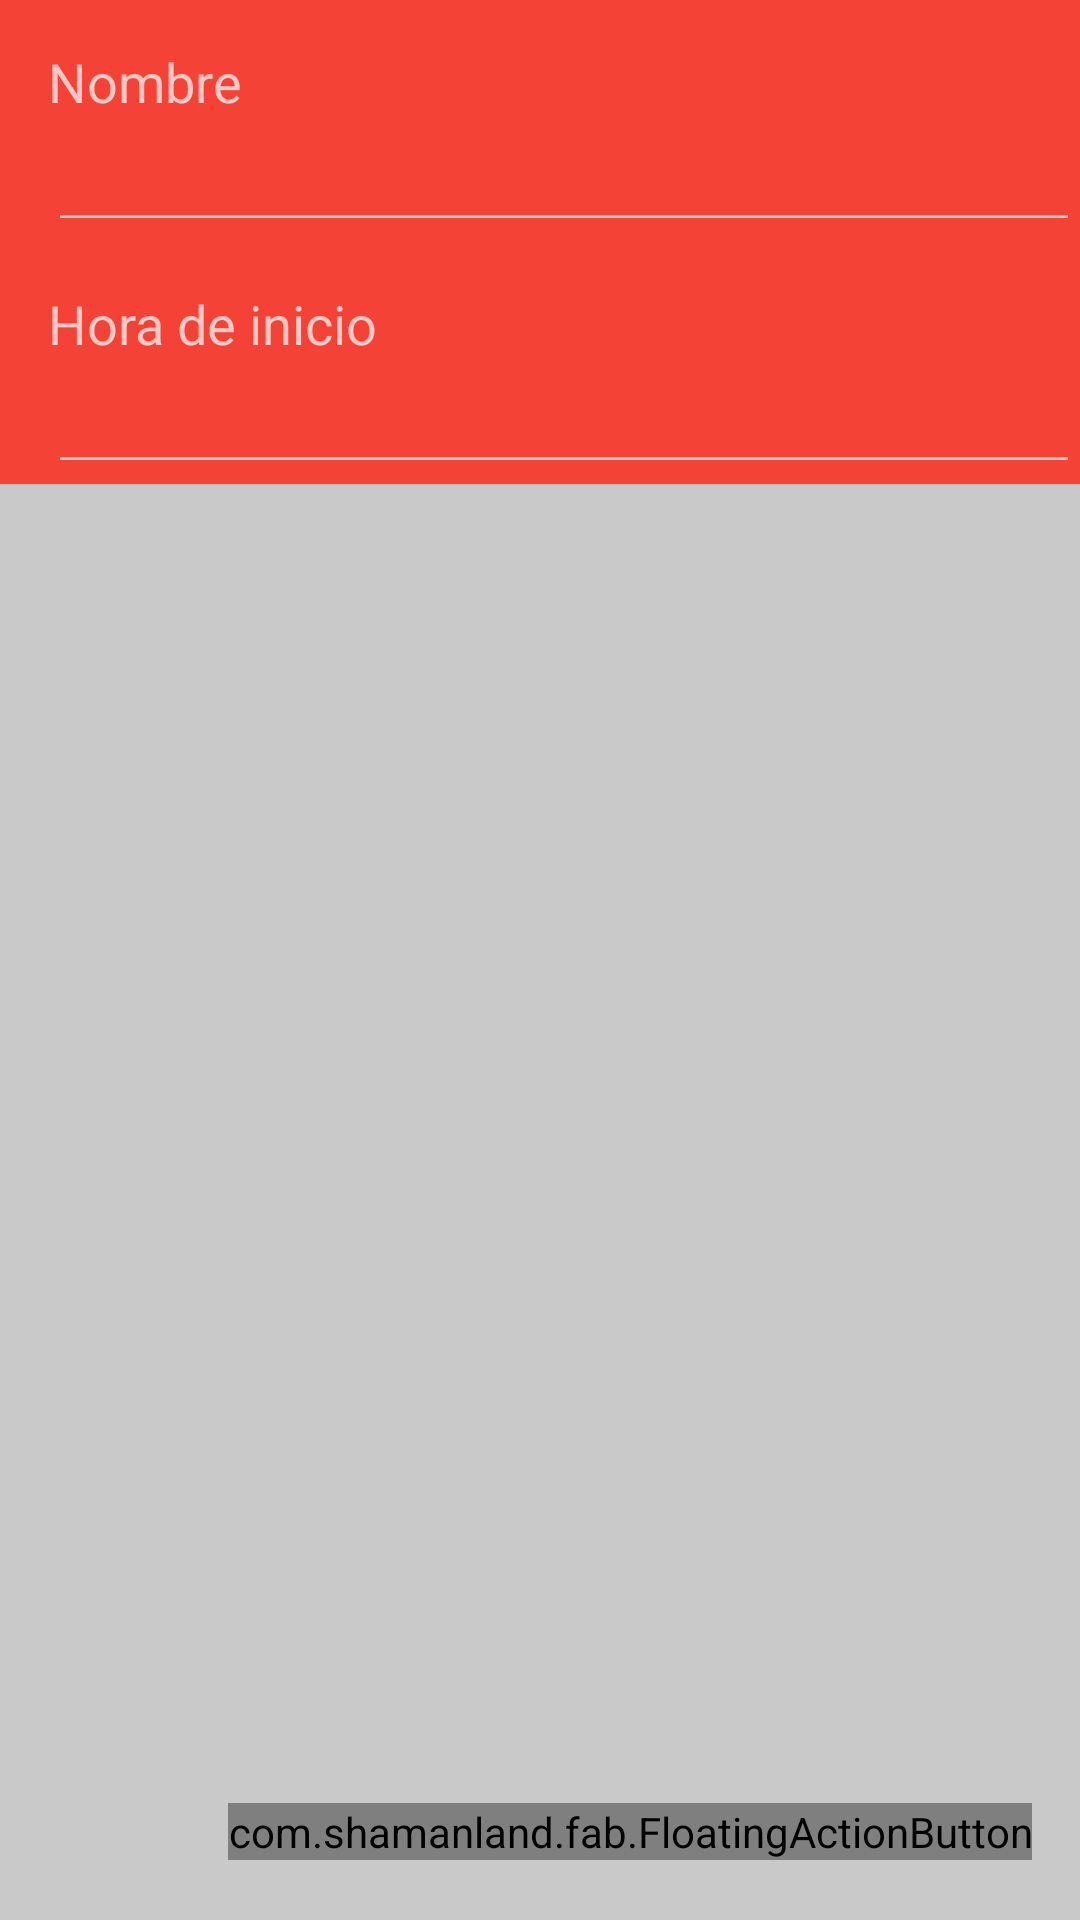

The Android layout XML behind this screen, and the referenced resources:
<!-- AndroidManifest.xml: application theme AppTheme -->
<!-- res/layout/activity_add_plan.xml -->
<LinearLayout xmlns:android="http://schemas.android.com/apk/res/android"
        xmlns:tools="http://schemas.android.com/tools"
        xmlns:app="http://schemas.android.com/apk/res-auto"
        android:layout_width="match_parent"
        android:layout_height="match_parent"
        android:background="#c9c9c9"
        android:orientation="vertical"
        tools:context="com.linkeddata.vktrsm.planesmadrid.AddPlanActivity">


    <android.support.v7.widget.Toolbar
        xmlns:android="http://schemas.android.com/apk/res/android"
        android:id="@+id/toolbar"
        android:layout_width="match_parent"
        android:layout_height="wrap_content"
        android:background="#fff44336">
        <LinearLayout
            android:orientation="horizontal"
            android:layout_width="fill_parent"
            android:layout_height="fill_parent"
            android:id="@+id/toolbarCollapsed"
            android:visibility="gone">

            <ImageButton
                android:layout_width="wrap_content"
                android:layout_height="wrap_content"
                android:id="@+id/imageButton"
                android:src="@drawable/ic_edit"
                android:background="#00ffffff"/>

            <TextView
                android:layout_width="wrap_content"
                android:layout_height="wrap_content"
                android:layout_marginTop="0dp"
                android:textAppearance="?android:attr/textAppearanceMedium"
                android:text="Test"
                android:id="@+id/tCollapsed"
                android:layout_marginRight="10dp"
                android:layout_marginLeft="15dp"/>

        </LinearLayout>

        <LinearLayout
            android:orientation="vertical"
            android:layout_width="fill_parent"
            android:layout_height="fill_parent"
            android:id="@+id/toolbarExpanded">

            <TextView
            android:layout_width="wrap_content"
            android:layout_height="wrap_content"
            android:textAppearance="?android:attr/textAppearanceMedium"
            android:text="Nombre"
            android:id="@+id/tName"
            android:layout_marginRight="10dp"
            android:layout_marginTop="15dp"/>

            <EditText
                android:layout_width="match_parent"
                android:layout_height="wrap_content"
                android:id="@+id/etName"
                android:layout_gravity="center_horizontal"
                android:layout_toEndOf="@+id/tName"
                android:layout_toRightOf="@+id/tName"/>

            <TextView
                android:layout_width="wrap_content"
                android:layout_height="wrap_content"
                android:layout_marginTop="15dp"
                android:textAppearance="?android:attr/textAppearanceMedium"
                android:text="Hora de inicio"
                android:id="@+id/tTime"
                android:layout_marginRight="10dp"/>

            <EditText
                android:layout_width="match_parent"
                android:layout_height="wrap_content"
                android:id="@+id/etTime"
                android:layout_gravity="center_horizontal"
                android:layout_toEndOf="@+id/tTime"
                android:layout_toRightOf="@+id/tTime"/>
        </LinearLayout>



     </android.support.v7.widget.Toolbar>
    <RelativeLayout xmlns:android="http://schemas.android.com/apk/res/android"
        android:layout_width="match_parent"
        android:layout_height="match_parent"
        android:background="#c9c9c9"
        android:orientation="vertical" >

        <android.support.v7.widget.RecyclerView
            android:id="@+id/recycler_view_appointments"
            android:layout_width="match_parent"
            android:layout_height="match_parent"
            android:layout_margin="5dp"
            android:scrollbars="vertical" />

        <com.shamanland.fab.FloatingActionButton
            android:id="@+id/fab_newAppointment"
            android:layout_width="wrap_content"
            android:layout_height="wrap_content"
            android:layout_alignParentBottom="true"
            android:layout_alignParentRight="true"
            android:layout_alignParentEnd="true"
            android:layout_marginRight="16dp"
            android:layout_marginBottom="20dp"
            android:src="@drawable/ic_action_add"
            app:floatingActionButtonColor="#d50000"/>

    </RelativeLayout>


</LinearLayout>
<!-- resources referenced by this layout -->
<resources>
  <!-- drawable ic_edit: png bitmap (drawable-hdpi, 605 bytes) -->
  <style name="AppTheme" parent="AppTheme.Base" />
  <style name="AppTheme.Base" parent="Theme.AppCompat">
          <item name="colorPrimary">@color/colorPrimary</item>
          <item name="colorPrimaryDark">@color/colorPrimaryDark</item>
          <item name="android:windowNoTitle">true</item>
          <item name="windowActionBar">false</item>
  
        
      </style>
  <color name="colorPrimary">#673ab7</color>
  <color name="colorPrimaryDark">#512da8</color>
</resources>
